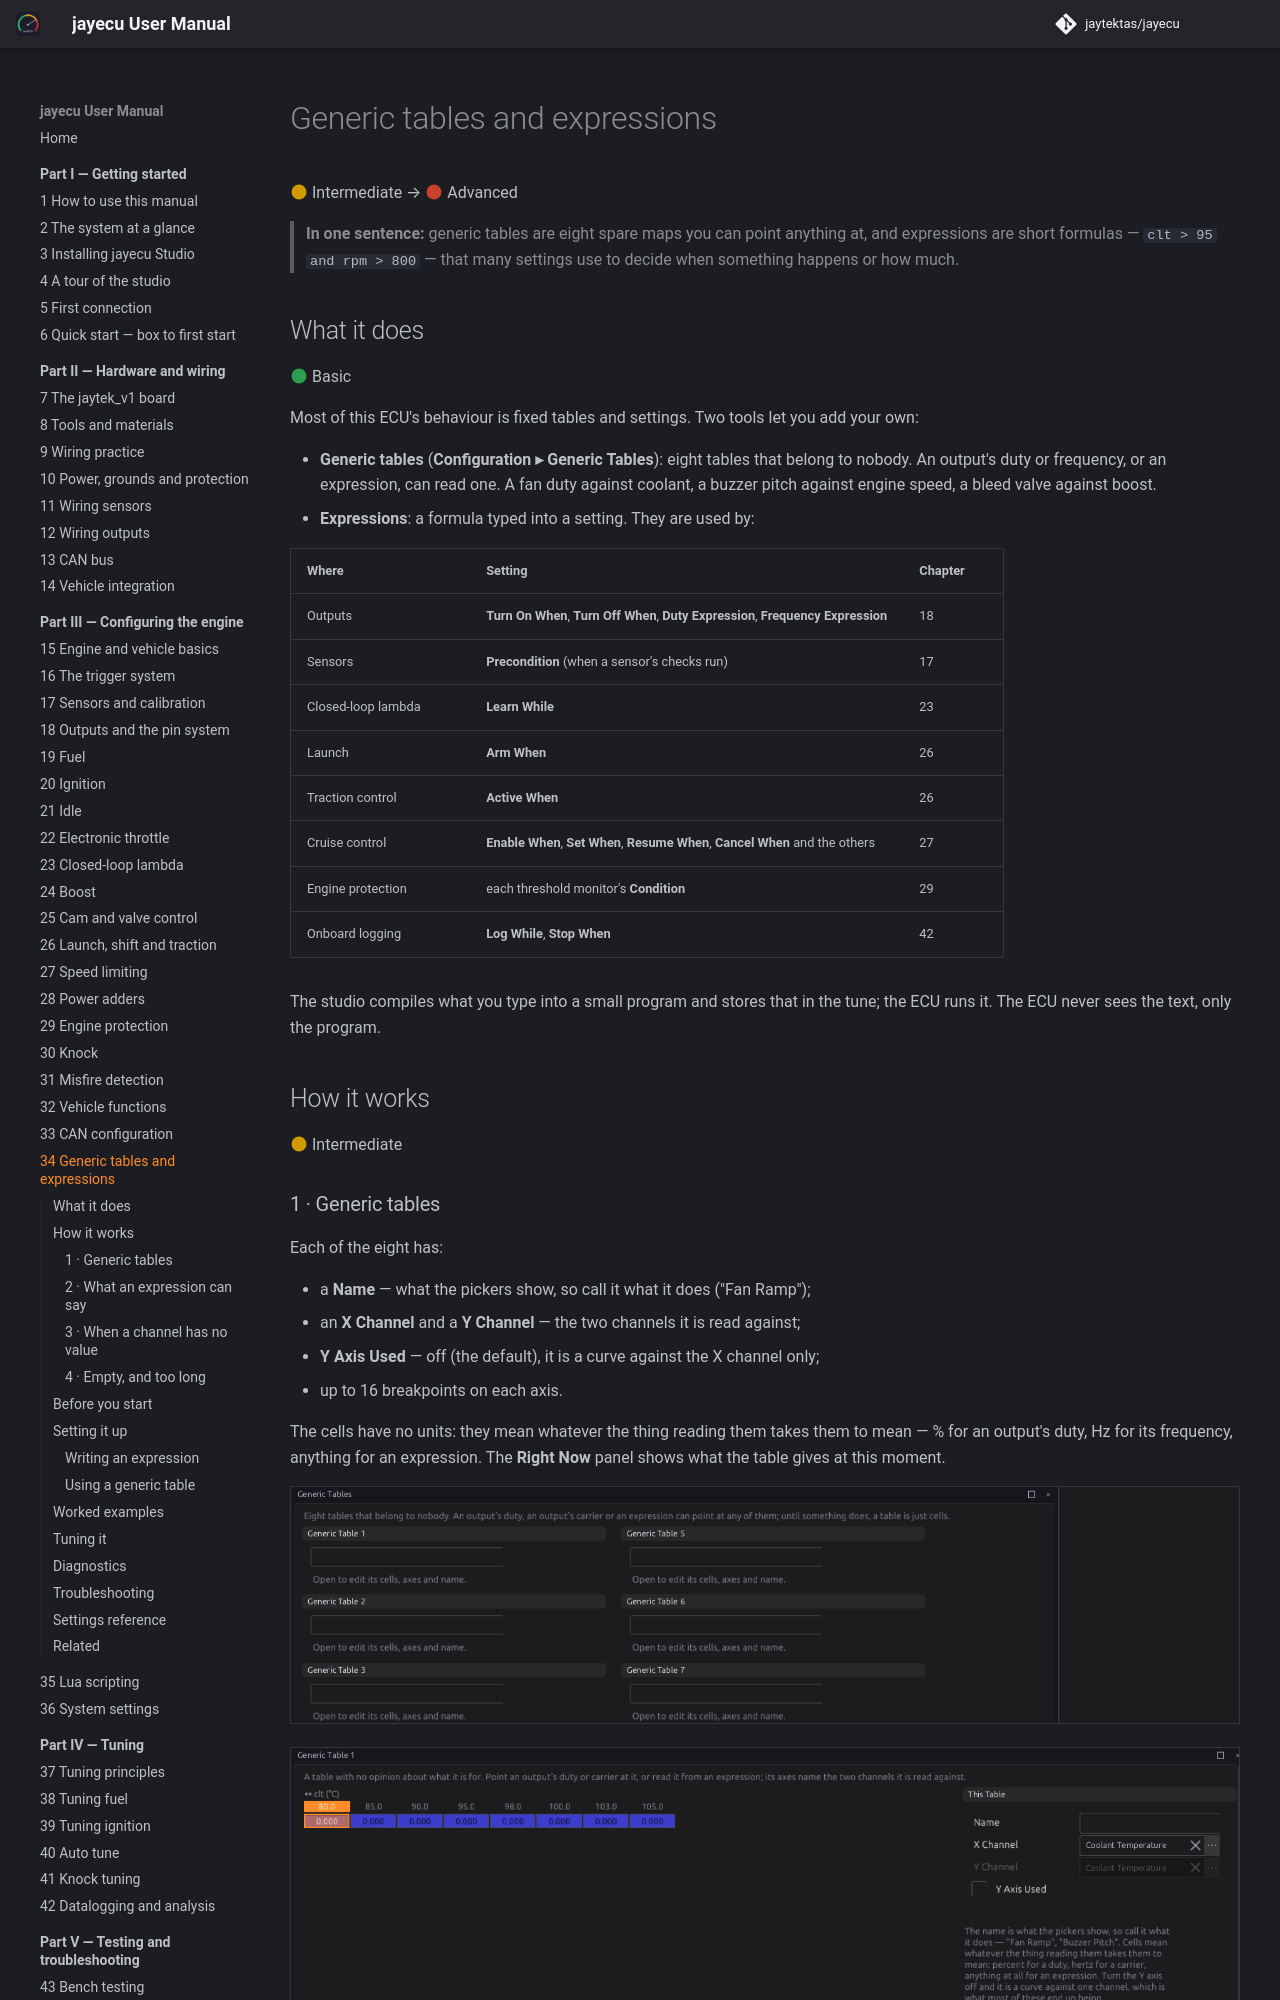

repository: jaytektas/jayecu · page: part3/34-tables-expressions.html · generator: mkdocs

# Generic tables and expressions

:material-circle:{ .level-intermediate } Intermediate → :material-circle:{ .level-advanced } Advanced

> **In one sentence:** generic tables are eight spare maps you can point anything at, and expressions
> are short formulas — `clt > 95 and rpm > 800` — that many settings use to decide when something
> happens or how much.
